Run: headless pygame with SDL's dummy video driver; simulated clock (each Clock.tick advances the game by its frame time, no real sleeping); random seed 0; keys injected as events and as key.get_pressed() state; no mouse input.
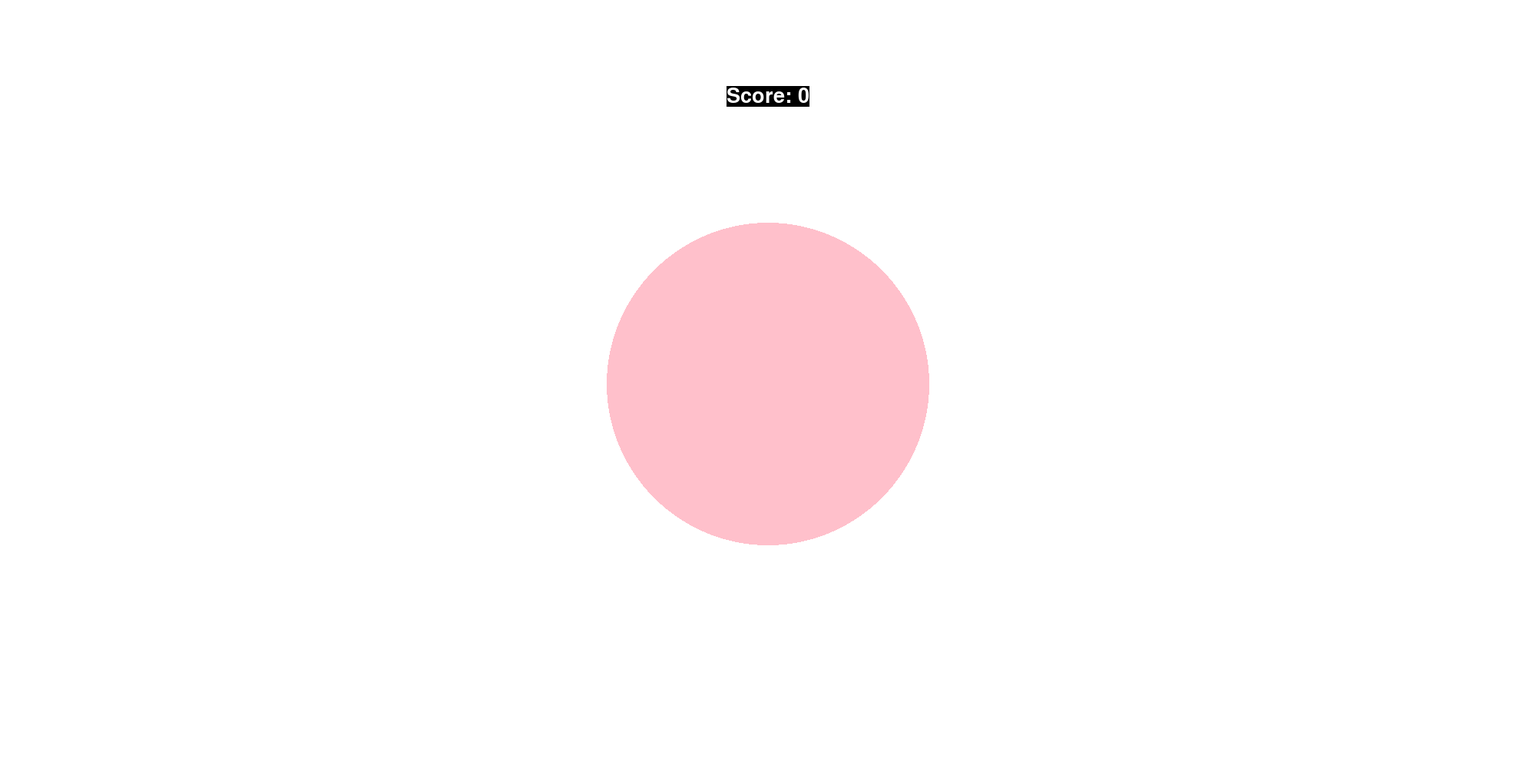
Frame 1 of 4 · flips 1–60 · no input
Frame 2 of 4 · flips 61–180 · tapped SPACE, RETURN · held RIGHT (→), D · screen unchanged from frame 1, image omitted
Frame 3 of 4 · flips 181–300 · held DOWN (↓), S · screen unchanged from frame 2, image omitted
Frame 4 of 4 · flips 301–420 · held LEFT (←), A, UP (↑), W · screen unchanged from frame 3, image omitted

The pygame program that drew these frames:

# ICS4U1 ISU
# Jelisa Cao


# the pygame manual was extensively used: https://www.pygame.org/docs/
import pygame
import sys
import time
import random

# initializes display mode
pygame.init()

LENGTH = 2000
HEIGHT = 1000
WHEEL_RADIUS = 210

LEFT = [0, HEIGHT/2]
RIGHT = [LENGTH, HEIGHT/2]

FPS = 40
FramePerSecond = pygame.time.Clock()

SCREEN = pygame.display.set_mode([LENGTH, HEIGHT])
pygame.display.set_caption("Play")
score_font = pygame.font.SysFont("arial", 40)
go_font = pygame.font.SysFont("arial", 200)


class ArrowNote(pygame.sprite.Sprite):

    def __init__(self, note_attrs):
        self.velocity = note_attrs['velocity']
        self.radius   = note_attrs['radius']
        self.color    = note_attrs['color']
        self.delay    = note_attrs['delay']
        self.gst      = time.time()
        self.score    = 0
        self.miss     = False

        super().__init__()

        self.image = pygame.Surface([self.radius*2, self.radius*2])
        self.rect  = self.image.get_rect()
        self.image.fill('white')
        self.image.set_colorkey('white')
        pygame.draw.circle(self.image, self.color, self.rect.center, self.radius)
        if self.velocity > 0:
            self.pos = self.rect.center = LEFT
        else:
            self.pos = self.rect.center = RIGHT

    def add_score(self):
        if self.pos[0] > LENGTH/2 - WHEEL_RADIUS and self.pos[0] < LENGTH/2 + WHEEL_RADIUS:
            if self.pos[0] > LENGTH/2 - WHEEL_RADIUS/3 and self.pos[0] < LENGTH/2 + WHEEL_RADIUS/3:
                self.score += 100
            else:
                self.score += 50

    def speed_rate(self, gametime):
        increase_by = (time.time() - gametime) / 50000
        self.velocity *= (1 + increase_by)

    def can_deploy(self):
        if time.time() - self.gst >= self.delay:
            return True
        else:
            return False

    def move(self):
        self.rect.move_ip([self.velocity, 0])
        self.pos = self.rect.center
        SCREEN.blit(self.image, self.rect)

    def border_check(self):
        if self.velocity > 0:
            if self.pos[0] >= LENGTH/2 + WHEEL_RADIUS:
                return False
            else:
                return True
        else:
            if self.pos[0] <= LENGTH / 2 - WHEEL_RADIUS:
                return False
            else:
                return True

    def miss_check(self):
        if not self.border_check():
            self.miss = True
        elif self.velocity > 0:
            if self.pos[0] <= LENGTH / 2 - WHEEL_RADIUS:
                self.miss = True
        elif self.velocity < 0:
            if self.pos[0] >= LENGTH/2 + WHEEL_RADIUS:
                self.miss = True

    def key_is_pressed(self):
        key_state = pygame.key.get_pressed()
        if self.velocity > 0:
            if key_state[pygame.K_a] or key_state[pygame.K_LEFT]:
                return True
            else:
                return False
        else:
            if key_state[pygame.K_d] or key_state[pygame.K_RIGHT]:
                return True
            else:
                return False

    def kill(self):
        # check ball velocity to determine key to use for killing
        # after killing, reset self.gst'
        self.add_score()
        if self.velocity > 0:
            self.rect.center = LEFT
            self.delay = random.randint(0, 3)
            self.gst = time.time()
        else:
            self.rect.center = RIGHT
            self.delay = random.randint(0, 3)
            self.gst = time.time()

    def update(self):
        # after killed OR border crossed, move note back to original position, and set with new delay
        if self.border_check() and not self.key_is_pressed():
            self.move()
        else:
            self.miss_check()
            self.kill()


class PlayerWheel(pygame.sprite.Sprite):

    def __init__(self):
        self.pos = [LENGTH/2, HEIGHT/2]

        super().__init__()
        self.image = pygame.Surface([WHEEL_RADIUS * 2, WHEEL_RADIUS * 2])
        self.rect = self.image.get_rect()
        self.image.fill('white')
        self.image.set_colorkey('white')
        pygame.draw.circle(self.image, 'pink', self.rect.center, WHEEL_RADIUS)
        self.rect.center = self.pos

    def update(self):
        SCREEN.blit(self.image, self.rect)


default_note_attrs = {'velocity': 10, 'radius': WHEEL_RADIUS/3, 'color': 'red', 'delay': 0}


def main():
    game_time = time.time()

    left_note  = ArrowNote({'velocity': 10, 'radius': WHEEL_RADIUS/3, 'color': 'red', 'delay': random.randint(0, 3)})
    right_note = ArrowNote({'velocity': -10, 'radius': WHEEL_RADIUS/3, 'color': 'green', 'delay': random.randint(0, 3)})

    target = PlayerWheel()

    # game loop
    while True:
        for event in pygame.event.get():
            if event.type == pygame.QUIT:
                pygame.quit()
                sys.exit()

        print([left_note.miss, right_note.miss])

        if not left_note.miss and not right_note.miss:
            score_display = score_font.render('Score: ' + str(left_note.score + right_note.score), True, 'white', 'black')
            score_rect = score_display.get_rect()
            score_rect.center = (LENGTH / 2, HEIGHT / 8)

            SCREEN.fill('white')
            SCREEN.blit(score_display, score_rect)
            target.update()

            if left_note.can_deploy():
                left_note.update()
                left_note.speed_rate(game_time)

            if right_note.can_deploy():
                right_note.update()
                right_note.speed_rate(game_time)
        else:
            game_over = go_font.render('GAMEOVER', True, 'white', 'black')
            game_over_display = game_over.get_rect()
            game_over_display.center = (LENGTH / 2, HEIGHT / 2)
            SCREEN.blit(game_over, game_over_display)

        pygame.display.update()

        FramePerSecond.tick(FPS)



if __name__ == '__main__':
    main()
